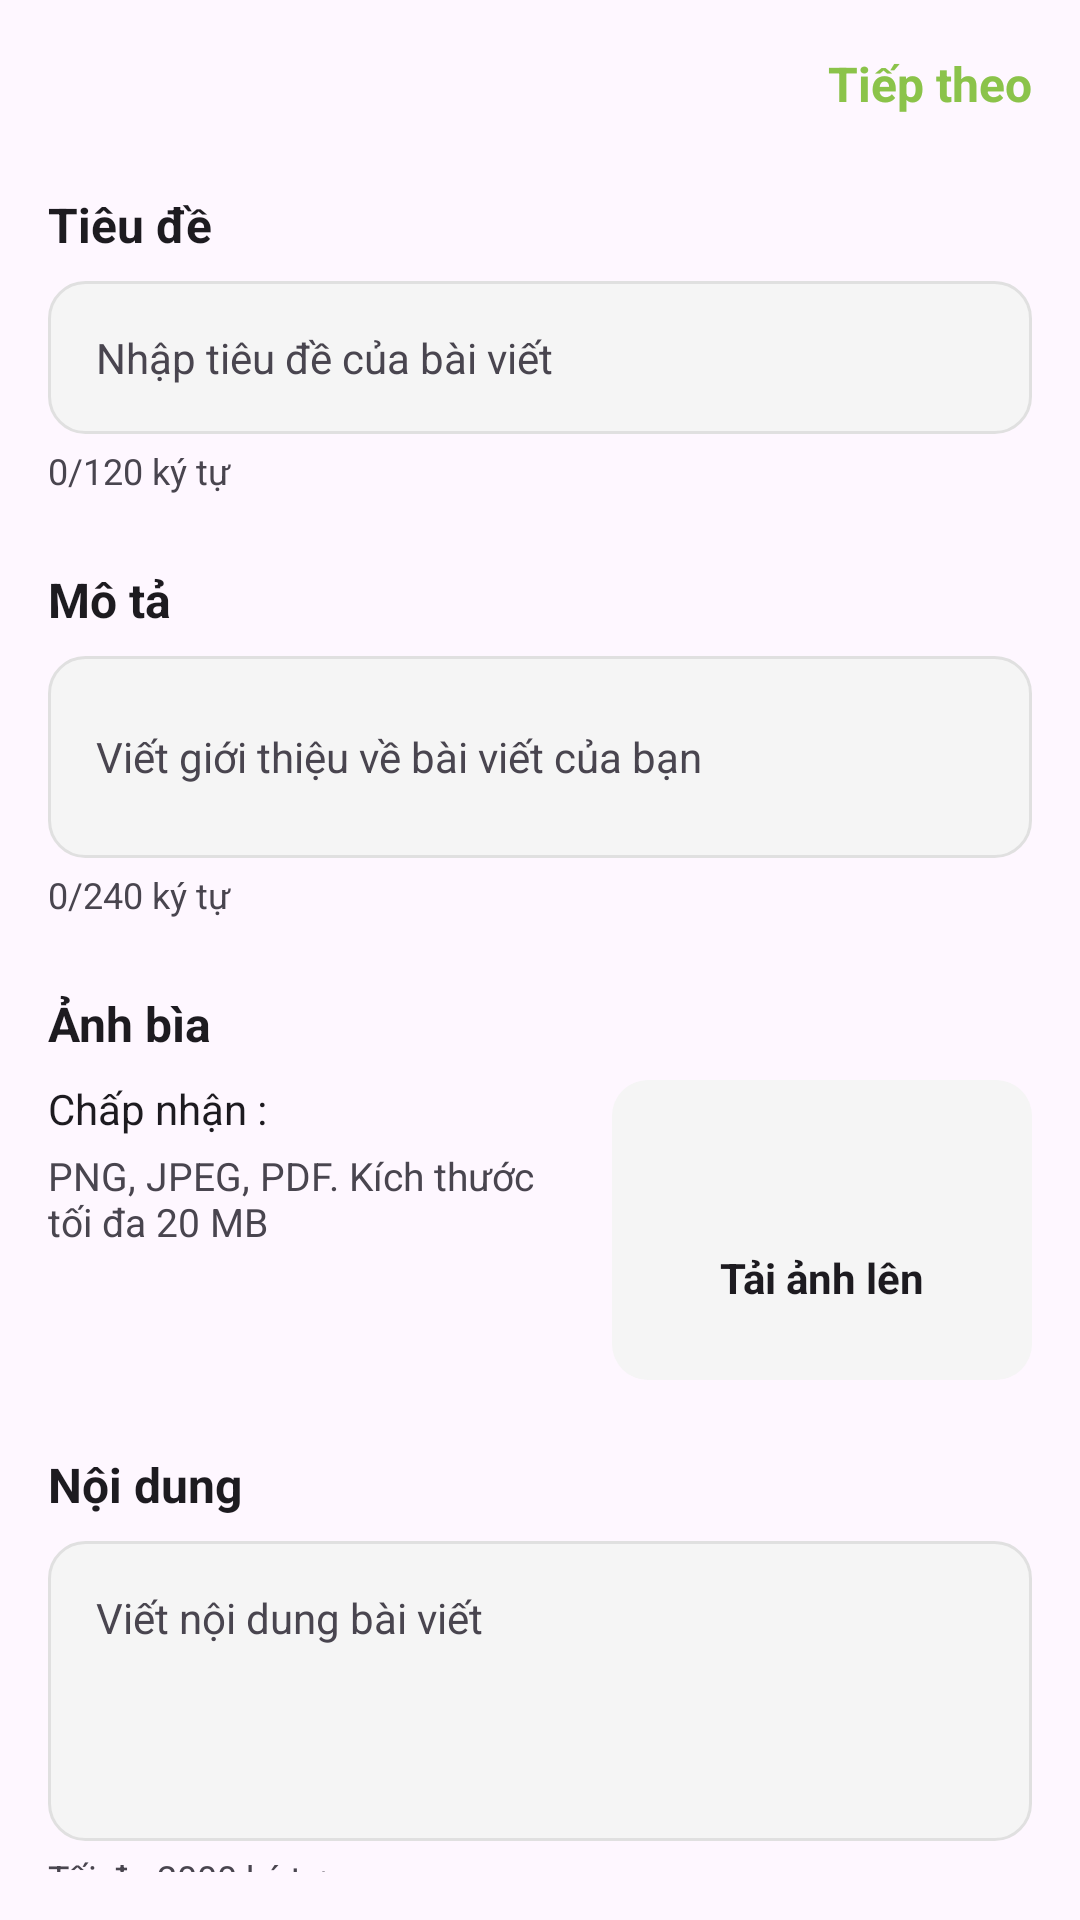

Produce the Android XML layout that renders to this screen, including the resource entries it uses.
<!-- AndroidManifest.xml: application theme Theme.News_app -->
<!-- res/layout/activity_create_article.xml -->
<?xml version="1.0" encoding="utf-8"?>
<LinearLayout xmlns:android="http://schemas.android.com/apk/res/android"
    android:layout_width="match_parent"
    android:layout_height="match_parent"
    xmlns:app="http://schemas.android.com/apk/res-auto"
    android:orientation="vertical"
    android:background="?attr/colorSurface"
    android:padding="16dp">

    <LinearLayout
        android:layout_width="match_parent"
        android:layout_height="wrap_content"
        android:orientation="horizontal"
        android:gravity="center_vertical"
        android:layout_marginBottom="24dp">

        <ImageView
            android:id="@+id/btnClose"
            android:layout_width="24dp"
            android:layout_height="24dp"
            android:src="@drawable/ic_close"
            android:layout_gravity="center_vertical"
            app:tint="?attr/colorOnSurface"/>
        <View
            android:layout_width="0dp"
            android:layout_height="1dp"
            android:layout_weight="1"/>

        <TextView
            android:id="@+id/btnNext"
            android:layout_width="wrap_content"
            android:layout_height="wrap_content"
            android:text="Tiếp theo"
            android:textColor="#8BC34A"
            android:textSize="16sp"
            android:textStyle="bold"/>
    </LinearLayout>

    <ScrollView
        android:layout_width="match_parent"
        android:layout_height="match_parent"
        android:scrollbars="none">

        <LinearLayout
            android:layout_width="match_parent"
            android:layout_height="wrap_content"
            android:orientation="vertical">

            <TextView
                android:layout_width="wrap_content"
                android:layout_height="wrap_content"
                android:text="Tiêu đề"
                android:textStyle="bold"
                android:textColor="?attr/colorOnSurface"
                android:textSize="16sp"
                android:layout_marginBottom="8dp"/>

            <EditText
                android:id="@+id/edtTitle"
                android:layout_width="match_parent"
                android:layout_height="wrap_content"
                android:background="@drawable/bg_input_rounded"
                android:padding="16dp"
                android:hint="Nhập tiêu đề của bài viết"
                android:textColorHint="?attr/colorOnSurfaceVariant"
                android:textSize="14sp"
                android:textColor="?attr/colorOnSurface"/>

            <TextView
                android:id="@+id/tvTitleCount"
                android:layout_width="match_parent"
                android:layout_height="wrap_content"
                android:text="0/120 ký tự"
                android:textColor="?attr/colorOnSurfaceVariant"
                android:textSize="12sp"
                android:layout_marginTop="4dp"
                android:layout_marginBottom="24dp"/>

            <TextView
                android:layout_width="wrap_content"
                android:layout_height="wrap_content"
                android:text="Mô tả"
                android:textStyle="bold"
                android:textColor="?attr/colorOnSurface"
                android:textSize="16sp"
                android:layout_marginBottom="8dp"/>

            <EditText
                android:id="@+id/edtDesc"
                android:layout_width="match_parent"
                android:layout_height="wrap_content"
                android:background="@drawable/bg_input_rounded"
                android:padding="16dp"
                android:hint="Viết giới thiệu về bài viết của bạn"
                android:textColorHint="?attr/colorOnSurfaceVariant"
                android:textSize="14sp"
                android:textColor="?attr/colorOnSurface"
                android:inputType="textMultiLine"
                android:minLines="2"/>

            <TextView
                android:id="@+id/tvDescCount"
                android:layout_width="match_parent"
                android:layout_height="wrap_content"
                android:text="0/240 ký tự"
                android:textColor="?attr/colorOnSurfaceVariant"
                android:textSize="12sp"
                android:layout_marginTop="4dp"
                android:layout_marginBottom="24dp"/>

            <TextView
                android:layout_width="wrap_content"
                android:layout_height="wrap_content"
                android:text="Ảnh bìa"
                android:textStyle="bold"
                android:textColor="?attr/colorOnSurface"
                android:textSize="16sp"
                android:layout_marginBottom="8dp"/>

            <LinearLayout
                android:layout_width="match_parent"
                android:layout_height="wrap_content"
                android:orientation="horizontal"
                android:layout_marginBottom="24dp">

                <LinearLayout
                    android:layout_width="0dp"
                    android:layout_height="wrap_content"
                    android:layout_weight="1"
                    android:orientation="vertical"
                    android:paddingEnd="16dp">

                    <TextView
                        android:layout_width="wrap_content"
                        android:layout_height="wrap_content"
                        android:text="Chấp nhận :"
                        android:textColor="?attr/colorOnSurface"
                        android:textSize="14sp"/>
                    <TextView
                        android:layout_width="wrap_content"
                        android:layout_height="wrap_content"
                        android:text="PNG, JPEG, PDF. Kích thước tối đa 20 MB"
                        android:textColor="?attr/colorOnSurfaceVariant"
                        android:textSize="13sp"
                        android:layout_marginTop="4dp"/>
                </LinearLayout>

                <LinearLayout
                    android:id="@+id/layoutUploadImage"
                    android:layout_width="140dp"
                    android:layout_height="100dp"
                    android:background="@drawable/bg_upload_gray"
                    android:gravity="center"
                    android:orientation="vertical">

                    <ImageView
                        android:id="@+id/imgPreview"
                        android:layout_width="match_parent"
                        android:layout_height="match_parent"
                        android:scaleType="centerCrop"
                        android:visibility="gone"/>

                    <LinearLayout
                        android:id="@+id/layoutPlaceholder"
                        android:layout_width="wrap_content"
                        android:layout_height="wrap_content"
                        android:orientation="vertical"
                        android:gravity="center">

                        <ImageView
                            android:layout_width="24dp"
                            android:layout_height="24dp"
                            android:src="@drawable/ic_camera_alt"
                            app:tint="?attr/colorOnSurface"/>
                        <TextView
                            android:layout_width="wrap_content"
                            android:layout_height="wrap_content"
                            android:text="Tải ảnh lên"
                            android:textColor="?attr/colorOnSurface"
                            android:textSize="14sp"
                            android:textStyle="bold"
                            android:layout_marginTop="8dp"/>
                    </LinearLayout>
                </LinearLayout>
            </LinearLayout>

            <TextView
                android:layout_width="wrap_content"
                android:layout_height="wrap_content"
                android:text="Nội dung"
                android:textStyle="bold"
                android:textColor="?attr/colorOnSurface"
                android:textSize="16sp"
                android:layout_marginBottom="8dp"/>

            <EditText
                android:id="@+id/edtContent"
                android:layout_width="match_parent"
                android:layout_height="wrap_content"
                android:background="@drawable/bg_input_rounded"
                android:padding="16dp"
                android:hint="Viết nội dung bài viết"
                android:textColorHint="?attr/colorOnSurfaceVariant"
                android:textSize="14sp"
                android:textColor="?attr/colorOnSurface"
                android:inputType="textMultiLine"
                android:minLines="4"
                android:gravity="top"/>

            <TextView
                android:id="@+id/tvContentCount"
                android:layout_width="match_parent"
                android:layout_height="wrap_content"
                android:text="Tối đa 2000 ký tự"
                android:textColor="?attr/colorOnSurfaceVariant"
                android:textSize="12sp"
                android:layout_marginTop="4dp"
                android:layout_marginBottom="40dp"/>

        </LinearLayout>
    </ScrollView>
</LinearLayout>
<!-- resources referenced by this layout -->
<resources>
  <!-- drawable bg_input_rounded (drawable) -->
  <?xml version="1.0" encoding="utf-8"?>
  <shape xmlns:android="http://schemas.android.com/apk/res/android">
      <solid android:color="@color/comment_input_background_default" />
      <stroke android:width="1dp" android:color="@color/divider" />
      <corners android:radius="12dp" />
  </shape>
  <!-- drawable bg_upload_gray (drawable) -->
  <?xml version="1.0" encoding="utf-8"?>
  <shape xmlns:android="http://schemas.android.com/apk/res/android">
      <solid android:color="@color/comment_input_background_default" />
      <corners android:radius="12dp" />
  </shape>
  <style name="Theme.News_app" parent="Base.Theme.News_app" />
  <color name="comment_input_background_default">#F5F5F5</color>
  <color name="divider">#FFE0E0E0</color>
  <style name="Base.Theme.News_app" parent="Theme.Material3.DayNight.NoActionBar">
          
          
      </style>
</resources>
